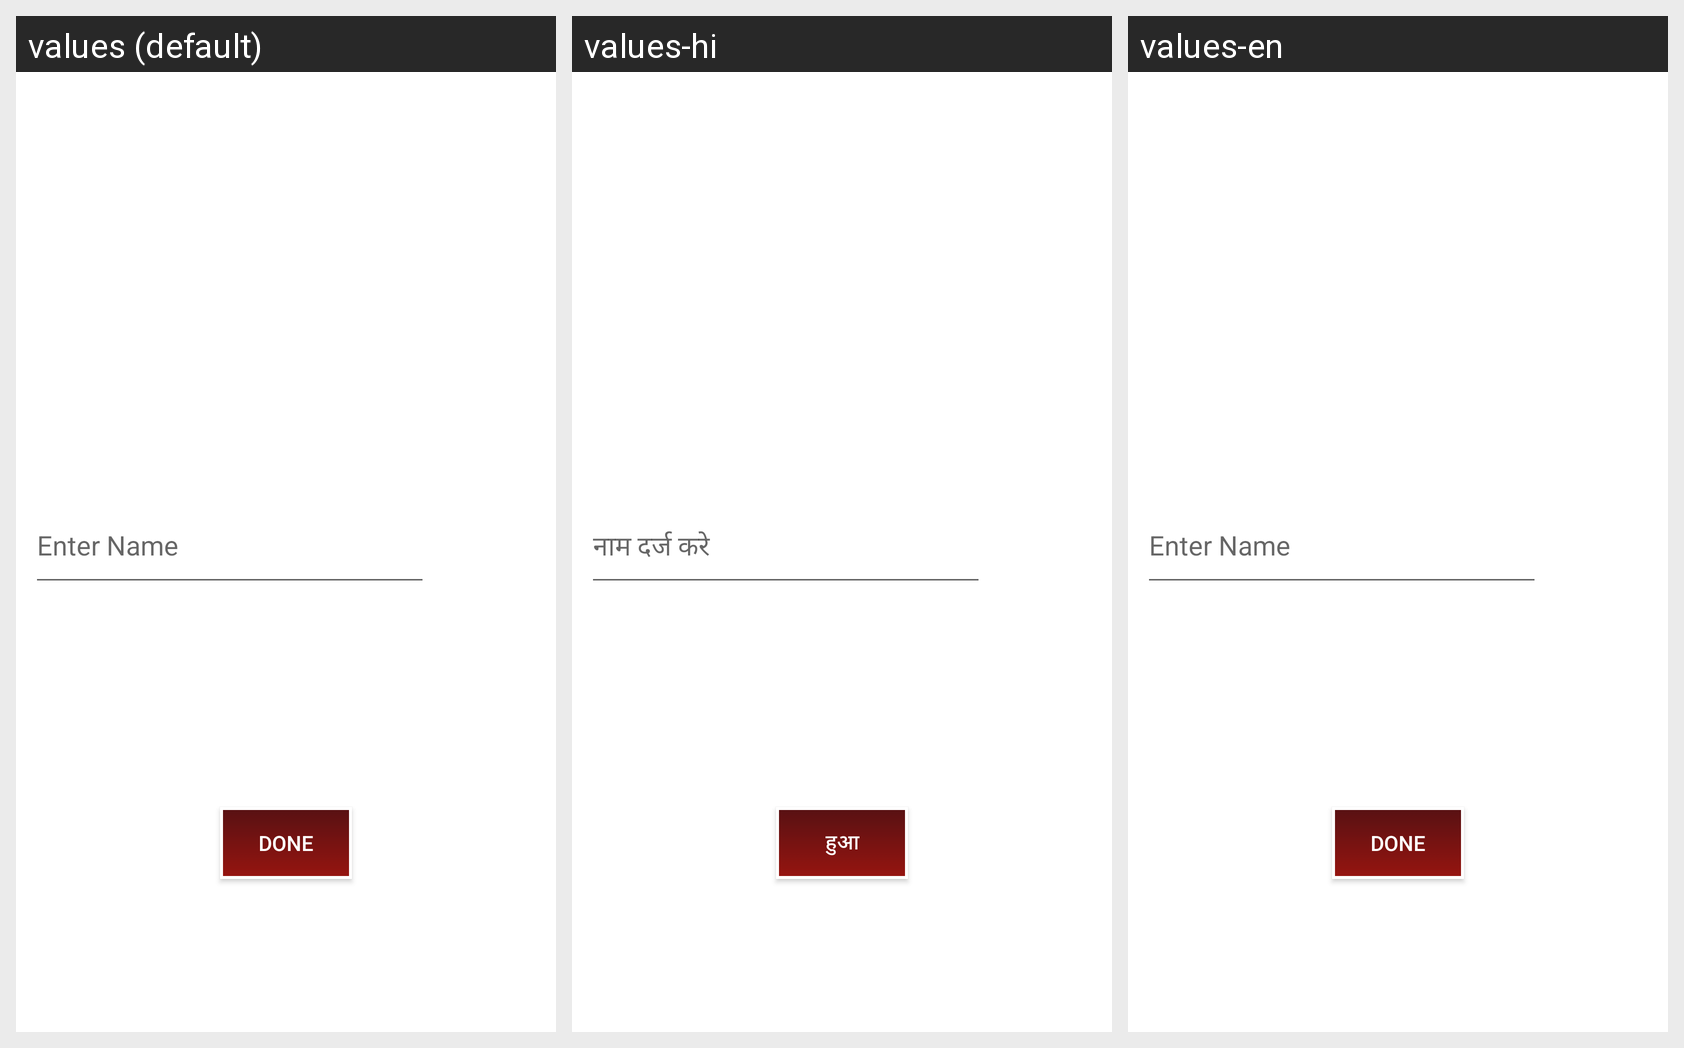

Translations of the strings shown on this Android screen, per locale in the grid:
Android screen res/layout/layout_editname_dailog.xml rendered under 3 locales, left to right: values (default), values-hi, values-en. Device: Nexus 5 (rendered at 1080×1920; each locale shown at half size, 540×960, under a caption strip naming it); theme AppTheme.
Strings drawn on this screen, with the default value and each locale's value (text and hints the layout hard-codes, and strings that could not be matched under every locale, appear in the picture but are not listed):

textentername
  values: Enter Name
  values-hi: नाम दर्ज करे
  values-en: Enter Name

textdone
  values: Done
  values-hi: हुआ
  values-en: Done
